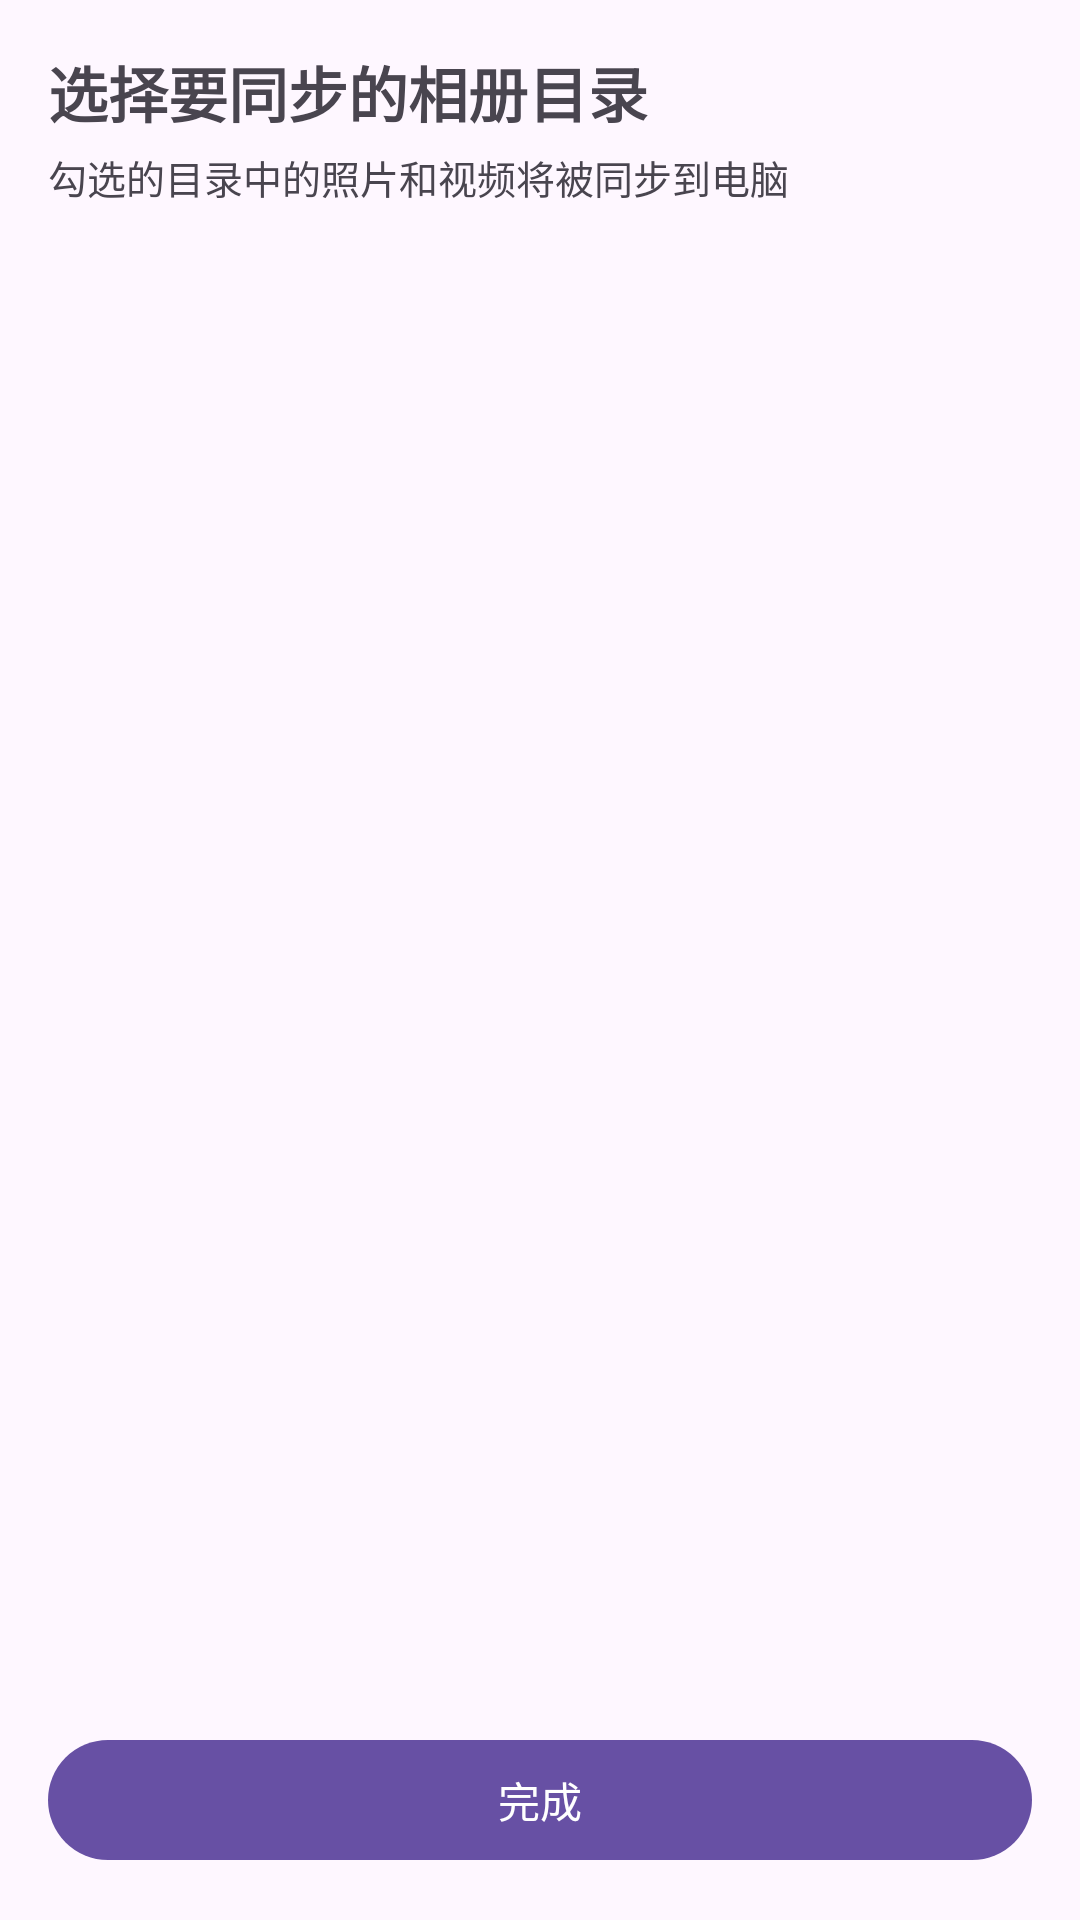

This screen was rendered from an Android layout file. Write that file and the resources it references.
<!-- AndroidManifest.xml: application theme Theme.PhotoSync -->
<!-- res/layout/fragment_albums.xml -->
<?xml version="1.0" encoding="utf-8"?>
<LinearLayout xmlns:android="http://schemas.android.com/apk/res/android"
    android:layout_width="match_parent"
    android:layout_height="match_parent"
    android:orientation="vertical"
    android:padding="16dp">

    <TextView
        android:layout_width="wrap_content"
        android:layout_height="wrap_content"
        android:text="选择要同步的相册目录"
        android:textSize="20sp"
        android:textStyle="bold"
        android:layout_marginBottom="4dp" />

    <TextView
        android:layout_width="match_parent"
        android:layout_height="wrap_content"
        android:text="勾选的目录中的照片和视频将被同步到电脑"
        android:textColor="?android:textColorSecondary"
        android:textSize="13sp"
        android:layout_marginBottom="8dp" />

    <androidx.recyclerview.widget.RecyclerView
        android:id="@+id/recycler"
        android:layout_width="match_parent"
        android:layout_height="0dp"
        android:layout_weight="1" />

    <com.google.android.material.button.MaterialButton
        android:id="@+id/btnDone"
        android:layout_width="match_parent"
        android:layout_height="wrap_content"
        android:layout_marginTop="8dp"
        android:text="完成" />
</LinearLayout>
<!-- resources referenced by this layout -->
<resources>
  <style name="Theme.PhotoSync" parent="Theme.Material3.DayNight.NoActionBar" />
</resources>
